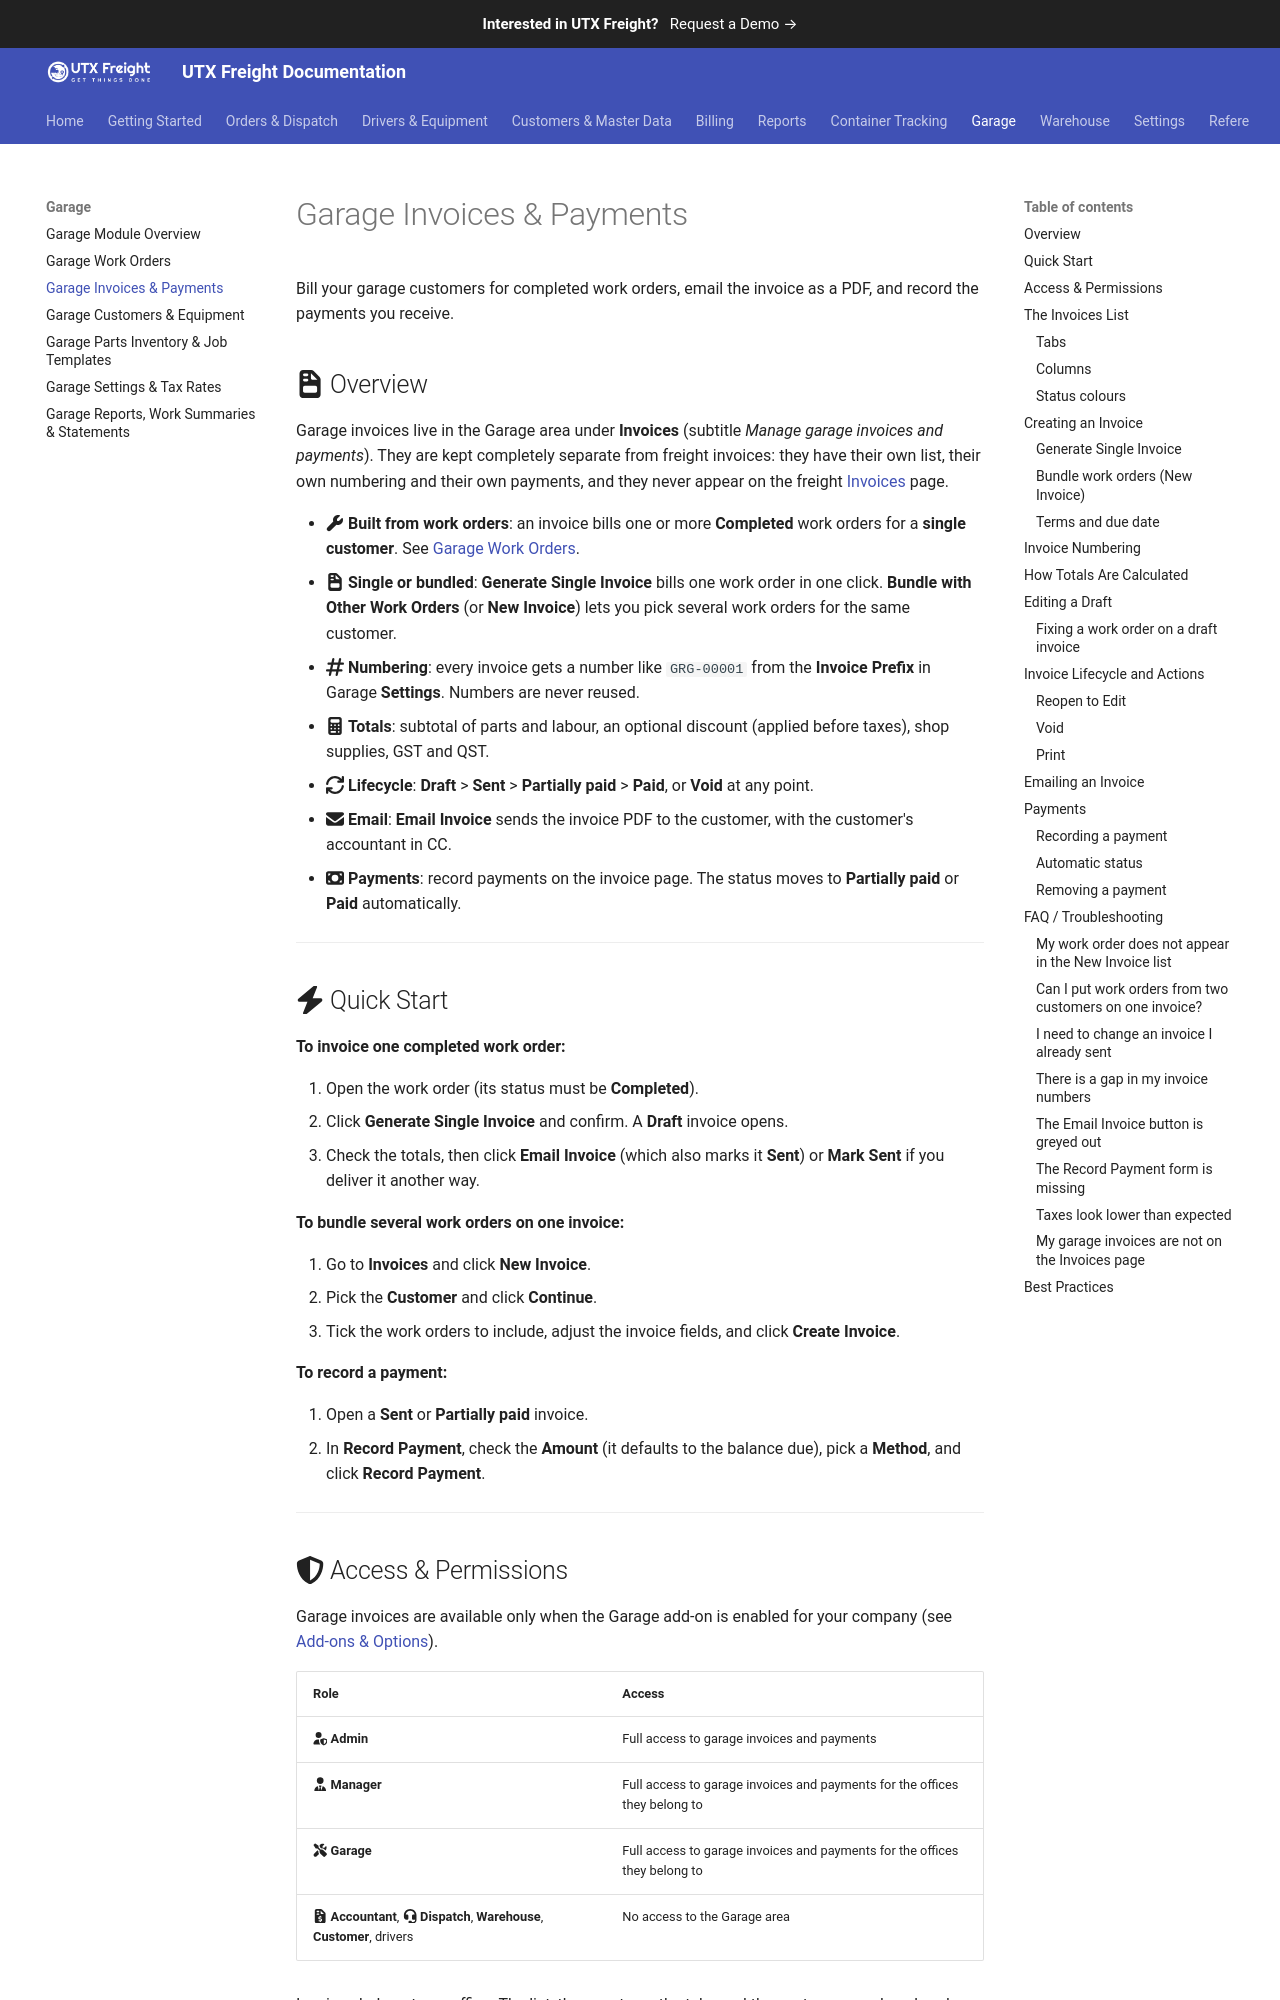

repository: utxweb/utxfreight-docs · page: freight/garage-invoices/index.html · generator: mkdocs

# Garage Invoices & Payments

Bill your garage customers for completed work orders, email the invoice as a PDF, and record the payments you receive.

## :fontawesome-solid-file-invoice: Overview

Garage invoices live in the Garage area under **Invoices** (subtitle *Manage garage invoices and payments*). They are kept completely separate from freight invoices: they have their own list, their own numbering and their own payments, and they never appear on the freight [Invoices](invoices.md) page.

- :fontawesome-solid-wrench: **Built from work orders**: an invoice bills one or more **Completed** work orders for a **single customer**. See [Garage Work Orders](garage-work-orders.md).
- :fontawesome-solid-file-invoice: **Single or bundled**: **Generate Single Invoice** bills one work order in one click. **Bundle with Other Work Orders** (or **New Invoice**) lets you pick several work orders for the same customer.
- :fontawesome-solid-hashtag: **Numbering**: every invoice gets a number like `GRG-00001` from the **Invoice Prefix** in Garage **Settings**. Numbers are never reused.
- :fontawesome-solid-calculator: **Totals**: subtotal of parts and labour, an optional discount (applied before taxes), shop supplies, GST and QST.
- :fontawesome-solid-arrows-rotate: **Lifecycle**: **Draft** > **Sent** > **Partially paid** > **Paid**, or **Void** at any point.
- :fontawesome-solid-envelope: **Email**: **Email Invoice** sends the invoice PDF to the customer, with the customer's accountant in CC.
- :fontawesome-solid-money-bill: **Payments**: record payments on the invoice page. The status moves to **Partially paid** or **Paid** automatically.

<!-- TODO: Screenshot — The garage Invoices list with the All / Draft / Sent / Unpaid / Paid / Void tabs and a few invoice rows -->

---

## :fontawesome-solid-bolt: Quick Start

**To invoice one completed work order:**

1. Open the work order (its status must be **Completed**).
2. Click **Generate Single Invoice** and confirm. A **Draft** invoice opens.
3. Check the totals, then click **Email Invoice** (which also marks it **Sent**) or **Mark Sent** if you deliver it another way.

**To bundle several work orders on one invoice:**

1. Go to **Invoices** and click **New Invoice**.
2. Pick the **Customer** and click **Continue**.
3. Tick the work orders to include, adjust the invoice fields, and click **Create Invoice**.

**To record a payment:**

1. Open a **Sent** or **Partially paid** invoice.
2. In **Record Payment**, check the **Amount** (it defaults to the balance due), pick a **Method**, and click **Record Payment**.

---
